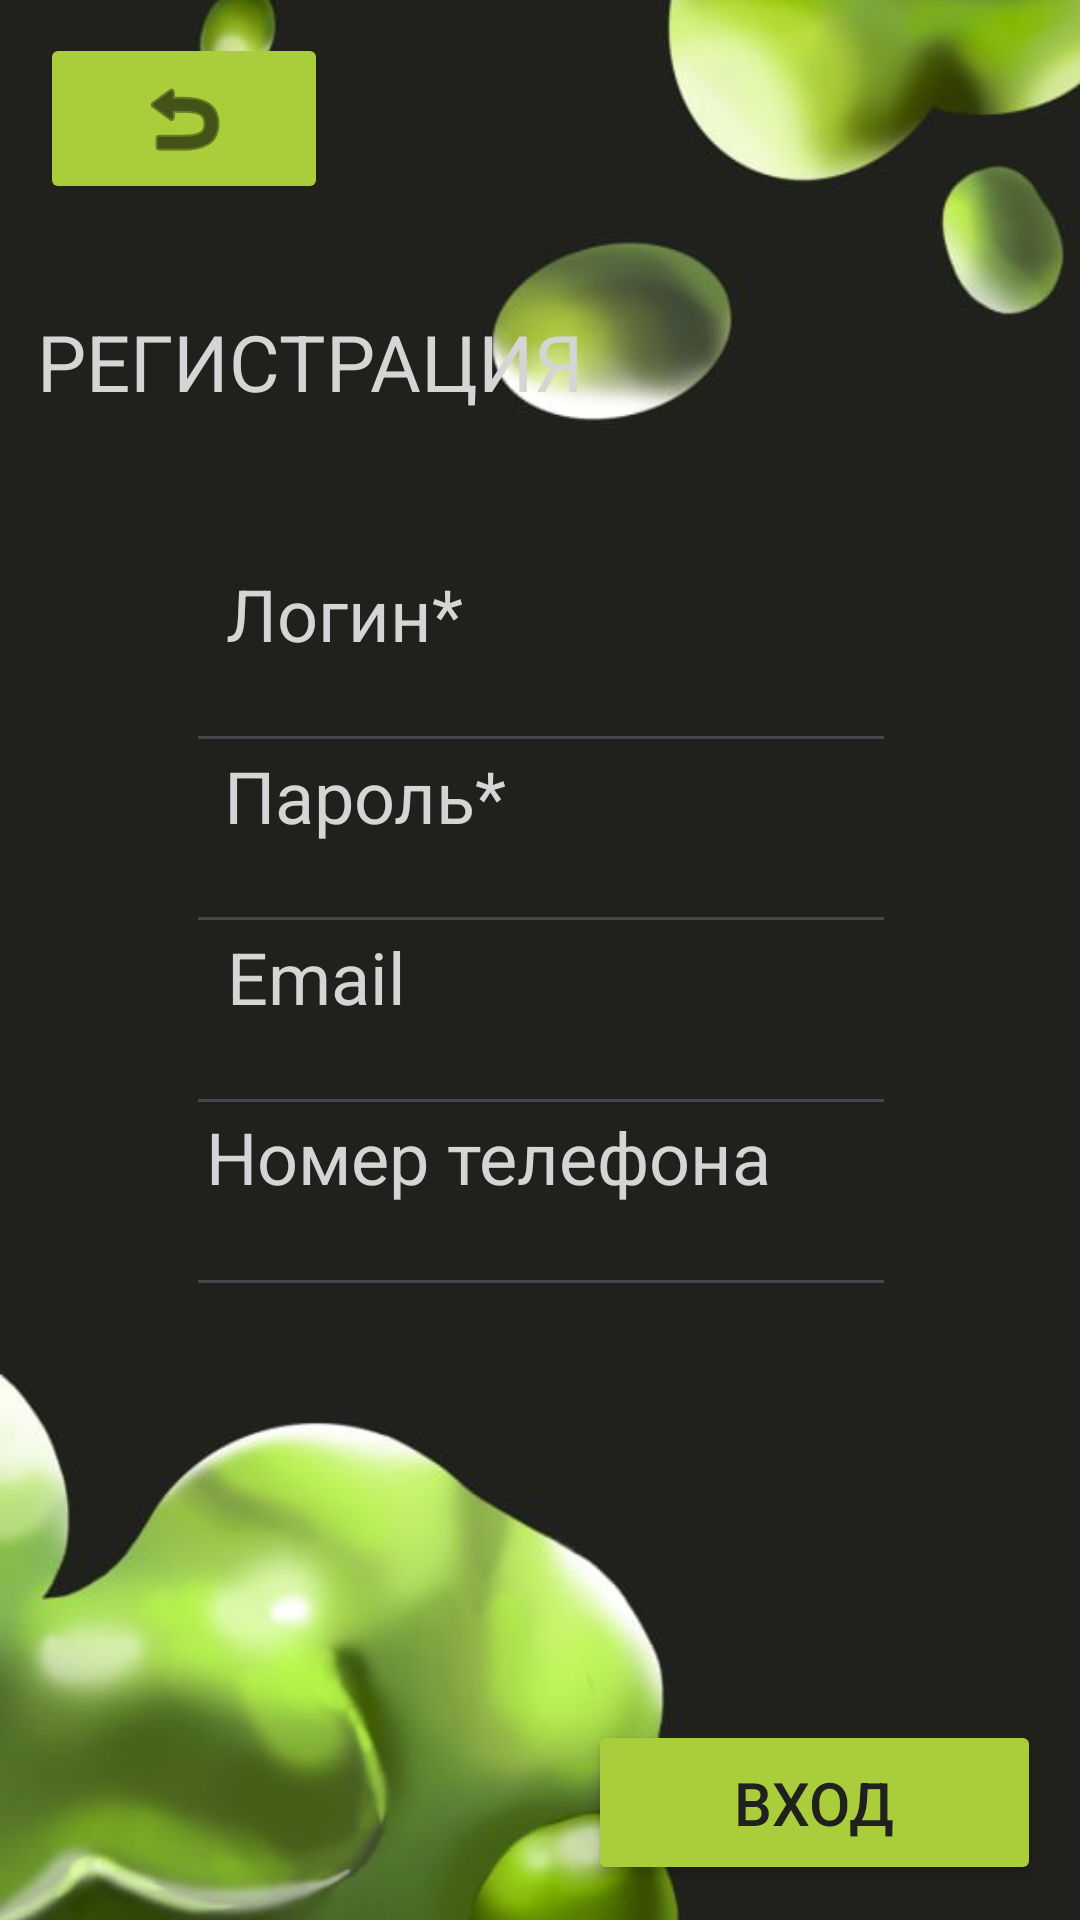

Produce the Android XML layout that renders to this screen, including the resource entries it uses.
<!-- AndroidManifest.xml: application theme Theme.TrainingAccounting -->
<!-- res/layout/activity_registration.xml -->
<?xml version="1.0" encoding="utf-8"?>
<androidx.constraintlayout.widget.ConstraintLayout xmlns:android="http://schemas.android.com/apk/res/android"
    xmlns:app="http://schemas.android.com/apk/res-auto"
    xmlns:tools="http://schemas.android.com/tools"
    android:layout_width="match_parent"
    android:layout_height="match_parent"
    tools:context=".Registration">

    <ImageView
        android:id="@+id/imageView"
        android:layout_width="0dp"
        android:layout_height="913dp"
        app:layout_constraintBottom_toBottomOf="parent"
        app:layout_constraintEnd_toEndOf="parent"
        app:layout_constraintHorizontal_bias="0.509"
        app:layout_constraintStart_toStartOf="parent"
        app:layout_constraintTop_toTopOf="parent"
        app:layout_constraintVertical_bias="0.545"
        app:srcCompat="@drawable/_194969700398918007" />

    <TextView
        android:id="@+id/textView3"
        android:layout_width="wrap_content"
        android:layout_height="wrap_content"
        android:text="РЕГИСТРАЦИЯ"
        android:textColor="#D5D5D5"
        android:textSize="26sp"
        app:layout_constraintBottom_toBottomOf="parent"
        app:layout_constraintEnd_toEndOf="parent"
        app:layout_constraintHorizontal_bias="0.069"
        app:layout_constraintStart_toStartOf="parent"
        app:layout_constraintTop_toTopOf="parent"
        app:layout_constraintVertical_bias="0.17" />

    <EditText
        android:id="@+id/editTextPhone"
        android:layout_width="wrap_content"
        android:layout_height="wrap_content"
        android:ems="10"
        android:inputType="phone"
        android:textColor="#D5D5D5"
        android:textSize="20sp"
        app:layout_constraintBottom_toBottomOf="parent"
        app:layout_constraintEnd_toEndOf="parent"
        app:layout_constraintHorizontal_bias="0.502"
        app:layout_constraintStart_toStartOf="parent"
        app:layout_constraintTop_toTopOf="parent"
        app:layout_constraintVertical_bias="0.657" />

    <TextView
        android:id="@+id/textView"
        android:layout_width="wrap_content"
        android:layout_height="wrap_content"
        android:text="Логин*"
        android:textColor="#D5D5D5"
        android:textSize="24sp"
        app:layout_constraintBottom_toBottomOf="parent"
        app:layout_constraintEnd_toEndOf="parent"
        app:layout_constraintHorizontal_bias="0.268"
        app:layout_constraintStart_toStartOf="parent"
        app:layout_constraintTop_toTopOf="parent"
        app:layout_constraintVertical_bias="0.31" />

    <EditText
        android:id="@+id/editTextText"
        android:layout_width="wrap_content"
        android:layout_height="wrap_content"
        android:ems="10"
        android:inputType="text"
        android:textColor="#D5D5D5"
        android:textSize="20sp"
        app:layout_constraintBottom_toBottomOf="parent"
        app:layout_constraintEnd_toEndOf="parent"
        app:layout_constraintHorizontal_bias="0.502"
        app:layout_constraintStart_toStartOf="parent"
        app:layout_constraintTop_toTopOf="parent"
        app:layout_constraintVertical_bias="0.353" />

    <TextView
        android:id="@+id/textView2"
        android:layout_width="wrap_content"
        android:layout_height="wrap_content"
        android:text="Пароль*"
        android:textColor="#D5D5D5"
        android:textSize="24sp"
        app:layout_constraintBottom_toBottomOf="parent"
        app:layout_constraintEnd_toEndOf="parent"
        app:layout_constraintHorizontal_bias="0.281"
        app:layout_constraintStart_toStartOf="parent"
        app:layout_constraintTop_toTopOf="parent"
        app:layout_constraintVertical_bias="0.41" />

    <TextView
        android:id="@+id/textView4"
        android:layout_width="wrap_content"
        android:layout_height="wrap_content"
        android:text="Email"
        android:textColor="#D5D5D5"
        android:textSize="24sp"
        app:layout_constraintBottom_toBottomOf="parent"
        app:layout_constraintEnd_toEndOf="parent"
        app:layout_constraintHorizontal_bias="0.252"
        app:layout_constraintStart_toStartOf="parent"
        app:layout_constraintTop_toTopOf="parent"
        app:layout_constraintVertical_bias="0.509" />

    <EditText
        android:id="@+id/editTextTextEmailAddress"
        android:layout_width="wrap_content"
        android:layout_height="wrap_content"
        android:ems="10"
        android:inputType="textEmailAddress"
        android:textColor="#D5D5D5"
        android:textSize="20sp"
        app:layout_constraintBottom_toBottomOf="parent"
        app:layout_constraintEnd_toEndOf="parent"
        app:layout_constraintHorizontal_bias="0.502"
        app:layout_constraintStart_toStartOf="parent"
        app:layout_constraintTop_toTopOf="parent"
        app:layout_constraintVertical_bias="0.556" />

    <EditText
        android:id="@+id/editTextTextPassword"
        android:layout_width="wrap_content"
        android:layout_height="wrap_content"
        android:ems="10"
        android:inputType="textPassword"
        android:textColor="#D5D5D5"
        android:textSize="20sp"
        app:layout_constraintBottom_toBottomOf="parent"
        app:layout_constraintEnd_toEndOf="parent"
        app:layout_constraintHorizontal_bias="0.502"
        app:layout_constraintStart_toStartOf="parent"
        app:layout_constraintTop_toTopOf="parent"
        app:layout_constraintVertical_bias="0.454" />

    <TextView
        android:id="@+id/textView5"
        android:layout_width="wrap_content"
        android:layout_height="wrap_content"
        android:text="Номер телефона"
        android:textColor="#D5D5D5"
        android:textSize="24sp"
        app:layout_constraintBottom_toBottomOf="parent"
        app:layout_constraintEnd_toEndOf="parent"
        app:layout_constraintHorizontal_bias="0.4"
        app:layout_constraintStart_toStartOf="parent"
        app:layout_constraintTop_toTopOf="parent"
        app:layout_constraintVertical_bias="0.608" />

    <Button
        android:id="@+id/button"
        android:layout_width="151dp"
        android:layout_height="55dp"
        android:backgroundTint="#AACE3B"
        android:text="Вход"
        android:textColor="#20211C"
        android:textSize="20sp"
        app:layout_constraintBottom_toBottomOf="parent"
        app:layout_constraintEnd_toEndOf="parent"
        app:layout_constraintHorizontal_bias="0.938"
        app:layout_constraintStart_toStartOf="parent"
        app:layout_constraintTop_toTopOf="parent"
        app:layout_constraintVertical_bias="0.98" />

    <ImageButton
        android:id="@+id/imageButton2"
        android:layout_width="96dp"
        android:layout_height="57dp"
        android:backgroundTint="#aace3b"
        android:tint="#000000"
        app:layout_constraintBottom_toBottomOf="parent"
        app:layout_constraintEnd_toEndOf="parent"
        app:layout_constraintHorizontal_bias="0.05"
        app:layout_constraintStart_toStartOf="parent"
        app:layout_constraintTop_toTopOf="parent"
        app:layout_constraintVertical_bias="0.019"
        app:srcCompat="@android:drawable/ic_menu_revert" />

</androidx.constraintlayout.widget.ConstraintLayout>
<!-- resources referenced by this layout -->
<resources>
  <!-- drawable _194969700398918007: jpg bitmap (drawable, 29084 bytes) -->
  <style name="Theme.TrainingAccounting" parent="Base.Theme.TrainingAccounting" />
  <style name="Base.Theme.TrainingAccounting" parent="Theme.Material3.DayNight.NoActionBar">
          
          
      </style>
</resources>
